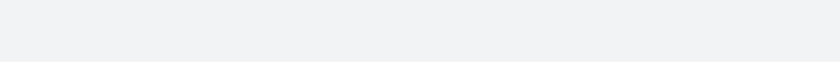
t = 0.00 s
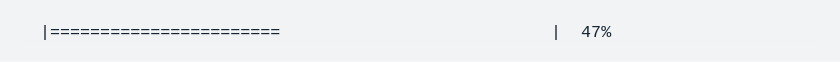
t = 1.58 s
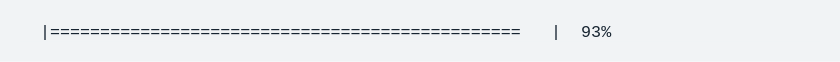
t = 3.01 s
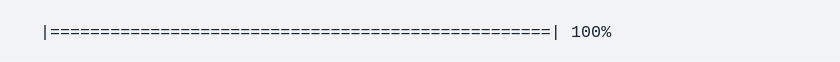
t = 4.56 s
t = 6.06 s: frame unchanged from t = 4.56 s, image omitted
t = 7.56 s: frame unchanged from t = 4.56 s, image omitted

The animated SVG that drew these frames (rendered in a browser with its animation timeline set to each time). Animation: 1 CSS @keyframes rule; one cycle of 9.06 s, repeats indefinitely.

<svg xmlns="http://www.w3.org/2000/svg" xmlns:xlink="http://www.w3.org/1999/xlink" width="840" height="61.709999999999994"><rect width="840" height="61.709999999999994" rx="0" ry="0" class="a"></rect><svg height="21.709999999999997" viewBox="0 0 80 2.171" width="800" x="20" xmlns="http://www.w3.org/2000/svg" xmlns:xlink="http://www.w3.org/1999/xlink" y="20"><style>.a{fill:rgb(241,243,245)}.b{font-family:'Fira Code',Monaco,Consolas,Menlo,'Bitstream Vera Sans Mono','Powerline Symbols',monospace}.c{fill:rgb(23,36,49);white-space:pre}.d{fill:transparent}.f{animation-duration:9.06257599999662s;animation-iteration-count:infinite;animation-name:e;animation-timing-function:steps(1,end)}@keyframes e{0%{transform:translateX(-0px)}11.3%{transform:translateX(-80px)}11.3%{transform:translateX(-160px)}11.3%{transform:translateX(-240px)}11.3%{transform:translateX(-320px)}13.6%{transform:translateX(-400px)}13.6%{transform:translateX(-480px)}15.8%{transform:translateX(-560px)}15.8%{transform:translateX(-640px)}22.5%{transform:translateX(-720px)}22.5%{transform:translateX(-800px)}24.8%{transform:translateX(-880px)}24.8%{transform:translateX(-960px)}27%{transform:translateX(-1040px)}27%{transform:translateX(-1120px)}29.3%{transform:translateX(-1200px)}29.3%{transform:translateX(-1280px)}31.5%{transform:translateX(-1360px)}31.5%{transform:translateX(-1440px)}33.8%{transform:translateX(-1520px)}33.8%{transform:translateX(-1600px)}33.8%{transform:translateX(-1680px)}33.8%{transform:translateX(-1760px)}33.8%{transform:translateX(-1840px)}33.8%{transform:translateX(-1920px)}100%{transform:translateX(-2000px)}}</style><g font-family="&#x27;Fira Code&#x27;,Monaco,Consolas,Menlo,&#x27;Bitstream Vera Sans Mono&#x27;,&#x27;Powerline Symbols&#x27;,monospace" font-size="1.67" class="b"><defs><symbol id="1"><text font-size="1.67" x="2.004" y="1.67" class="c">|</text></symbol><symbol id="2"><text font-size="1.67" x="2.004" y="1.67" class="c">|==================================================|</text><text font-size="1.67" x="55.10999999999999" y="1.67" class="c">100%</text></symbol><symbol id="a"><rect height="1" width="80" x="0" y="0" class="d"></rect></symbol></defs><rect height="2.171" width="80" class="a"></rect><g class="f"><svg x="0" y="0" width="2080"><svg x="0"><use xlink:href="#a"></use></svg><svg x="80"><use xlink:href="#a"></use><use xlink:href="#1" y="0"></use></svg><svg x="160"><use xlink:href="#a"></use><text font-size="1.67" x="2.004" y="1.67" class="c">|</text><text font-size="1.67" x="53.105999999999995" y="1.67" class="c">|</text><text font-size="1.67" x="57.114" y="1.67" class="c">0%</text></svg><svg x="240"><use xlink:href="#a"></use><use xlink:href="#1" y="0"></use></svg><svg x="320"><use xlink:href="#a"></use><text font-size="1.67" x="2.004" y="1.67" class="c">|=================</text><text font-size="1.67" x="53.105999999999995" y="1.67" class="c">|</text><text font-size="1.67" x="56.111999999999995" y="1.67" class="c">33%</text></svg><svg x="400"><use xlink:href="#a"></use><use xlink:href="#1" y="0"></use></svg><svg x="480"><use xlink:href="#a"></use><text font-size="1.67" x="2.004" y="1.67" class="c">|====================</text><text font-size="1.67" x="53.105999999999995" y="1.67" class="c">|</text><text font-size="1.67" x="56.111999999999995" y="1.67" class="c">40%</text></svg><svg x="560"><use xlink:href="#a"></use><use xlink:href="#1" y="0"></use></svg><svg x="640"><use xlink:href="#a"></use><text font-size="1.67" x="2.004" y="1.67" class="c">|=======================</text><text font-size="1.67" x="53.105999999999995" y="1.67" class="c">|</text><text font-size="1.67" x="56.111999999999995" y="1.67" class="c">47%</text></svg><svg x="720"><use xlink:href="#a"></use><use xlink:href="#1" y="0"></use></svg><svg x="800"><use xlink:href="#a"></use><text font-size="1.67" x="2.004" y="1.67" class="c">|=================================</text><text font-size="1.67" x="53.105999999999995" y="1.67" class="c">|</text><text font-size="1.67" x="56.111999999999995" y="1.67" class="c">67%</text></svg><svg x="880"><use xlink:href="#a"></use><use xlink:href="#1" y="0"></use></svg><svg x="960"><use xlink:href="#a"></use><text font-size="1.67" x="2.004" y="1.67" class="c">|=====================================</text><text font-size="1.67" x="53.105999999999995" y="1.67" class="c">|</text><text font-size="1.67" x="56.111999999999995" y="1.67" class="c">73%</text></svg><svg x="1040"><use xlink:href="#a"></use><use xlink:href="#1" y="0"></use></svg><svg x="1120"><use xlink:href="#a"></use><text font-size="1.67" x="2.004" y="1.67" class="c">|========================================</text><text font-size="1.67" x="53.105999999999995" y="1.67" class="c">|</text><text font-size="1.67" x="56.111999999999995" y="1.67" class="c">80%</text></svg><svg x="1200"><use xlink:href="#a"></use><use xlink:href="#1" y="0"></use></svg><svg x="1280"><use xlink:href="#a"></use><text font-size="1.67" x="2.004" y="1.67" class="c">|===========================================</text><text font-size="1.67" x="53.105999999999995" y="1.67" class="c">|</text><text font-size="1.67" x="56.111999999999995" y="1.67" class="c">87%</text></svg><svg x="1360"><use xlink:href="#a"></use><use xlink:href="#1" y="0"></use></svg><svg x="1440"><use xlink:href="#a"></use><text font-size="1.67" x="2.004" y="1.67" class="c">|===============================================</text><text font-size="1.67" x="53.105999999999995" y="1.67" class="c">|</text><text font-size="1.67" x="56.111999999999995" y="1.67" class="c">93%</text></svg><svg x="1520"><use xlink:href="#a"></use><use xlink:href="#1" y="0"></use></svg><svg x="1600"><use xlink:href="#a"></use><text font-size="1.67" x="2.004" y="1.67" class="c">|================================================</text><text font-size="1.67" x="53.105999999999995" y="1.67" class="c">|</text><text font-size="1.67" x="56.111999999999995" y="1.67" class="c">97%</text></svg><svg x="1680"><use xlink:href="#a"></use><use xlink:href="#1" y="0"></use></svg><svg x="1760"><use xlink:href="#a"></use><use xlink:href="#2" y="0"></use></svg><svg x="1840"><use xlink:href="#a"></use><use xlink:href="#2" y="0"></use></svg><svg x="1920"><use xlink:href="#a"></use><use xlink:href="#2" y="0"></use></svg><svg x="2000"><use xlink:href="#a"></use><use xlink:href="#2" y="0"></use></svg></svg></g></g></svg></svg>
